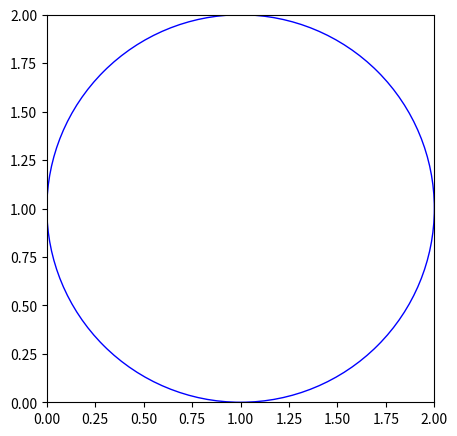

This chart was generated by the following Python code: (Note: this script raises an exception after producing the figure.)
#!/usr/bin/env python3

#
# p3a_hw8.py - Monte Carlo Circle: generate
# 19May22   Richard Yang
#
# Problem Description:
# 3. Monte Carlo Circle. (a)
# Write a program that generates a user-specified number N of uniformly 
# distributed random points on a region of the x-y plane with x and y both 
# running from 0–2. By counting the number of points lying within the circle 
# of radius 1 centered at (x, y) = (1, 1), determine the area of this circle 
# and the corresponding value of π.

xmax = 2
ymax = 2
R = 1               # radius of circle
Nmin = 1
Seed = False         # Seed np pseudo random for debugging

#%%============================================================================
# Import necessary modules
#==============================================================================
import numpy as np
import matplotlib.pyplot as plt
from datetime import date

#%%============================================================================
# Functions
#==============================================================================
def careful_int(N):
    """Try to convert string N into an integer, with error handling and 
       some conditions specific to this problem.
    """
    import sys
    
    try: 
        N = int(N)
    except ValueError:
        print("Input must be an integer.", file=sys.stderr)
        print("exiting\n", file=sys.stderr)
        exit(1)
    if N < Nmin:
        print("N must be no smaller than %d." % Nmin, file=sys.stderr)
        print("exiting\n", file=sys.stderr)
        exit(1)
        
    return N

###############################################################################
def num_in_circle(x, y, R, O):
    """Returns the number as well as the index of 2D points (specified by x
       and y) that lie within the cirlce defined by radius R and center O 
       (a tuple).
    """
    Ox = O[0]
    Oy = O[1]
    InCirc = (x - Ox)**2 + (y - Oy)**2 < R**2   # Bool array

    Num = InCirc.sum()                          # count number of True's
    Index = InCirc.nonzero()                    # array of index for the True's

    return Num, Index

###############################################################################
def careful_savefig(f1, filename, fmt='eps'):
    """Save a figure handle as an file, if the file doesn't yet exist.

       f1: a plt figure handle to be saved
       filename: where the figure will be written
       fmt: format to be saved as, default 'eps'
    """
    import os
    import sys
    if os.access(filename, os.F_OK):
        print('\nOutput file already exists: %s\n\n' % filename, file=sys.stderr)
        return

    f1.savefig(filename, format=fmt)
    print('Figure saved as: %s\n\n' % filename)

#%%============================================================================
# Script
#==============================================================================
# Generate the plot with the circle displayed
x = np.linspace(0, xmax, 2**8)     # 8 bit precision
y = np.linspace(0, ymax, 2**8)
[X, Y] = np.meshgrid(x, y)

while True:
    plt.close('all')                        # close all figures
    f1, ax1 = plt.subplots(figsize=(5,7))   # figsize=(width,height) 
                                            #           unit: inches
    
    # 
    # A Circle is a sub-class of an Patch. We first create the patch.
    #
    Ox = xmax/2
    Oy = ymax/2
    O = (Ox, Oy)                        # Center of circle (tuple)
    circ1 = plt.Circle(O, R, color='b', fill=False)
    
    # Add the patch object to axis
    ax1.add_patch(circ1)                
    
    ax1.set_xlim([0, xmax])
    ax1.set_ylim([0, ymax])
    ax1.set_aspect('equal')              # make the x and y aspect the same
    f1.show()
    
    
    N = input('Enter number of random points: ')
    N = N.strip()
    if N == '':
        break
    
    N = careful_int(N)
    
    if Seed:
        np.random.seed(1)
    
    # Generate random x,y values
    x_rand = xmax*np.random.random(N)       # range: [0,xmax)
    y_rand = ymax*np.random.random(N)       # range: [0,ymax)
    
    # Get number of points inside the circle
    N_in, Id = num_in_circle(x_rand, y_rand, R, O)
    
    # Get the points inside the circle
    x_in = x_rand[Id]
    y_in = y_rand[Id]
    
    # Area estimate
    A = (N_in/N)*4.0
    
    #%%========================================================================
    # Plot the points
    ax1.scatter(x_rand, y_rand, color='orange',label="outside")
    ax1.scatter(x_in, y_in, color='green', label="inside")
    
    ax1.set_xlim([0, xmax])
    ax1.set_ylim([0, ymax])
    ax1.legend(loc='lower right')
    ax1.set_title(str("N = %d" %N))
    
    # Display the area and pi estimate:
    txt=str(r'Area of circle = %d/%d * 4 = %.5f  $\approxeq \pi$ ' \
            %(N_in, N, A))
    f1.text(0.5 ,0.05, txt, ha='center', fontsize=12)
    f1.show()
    
    # Save the plot and the data
    date = date.today()
    d1 = date.strftime("%d%b%y")
    
    fname = 'p3a_hw8_'+d1+str('_N%d.eps' %N)
    careful_savefig(f1, fname)

    input('Press <Enter> for the next figure. ')
